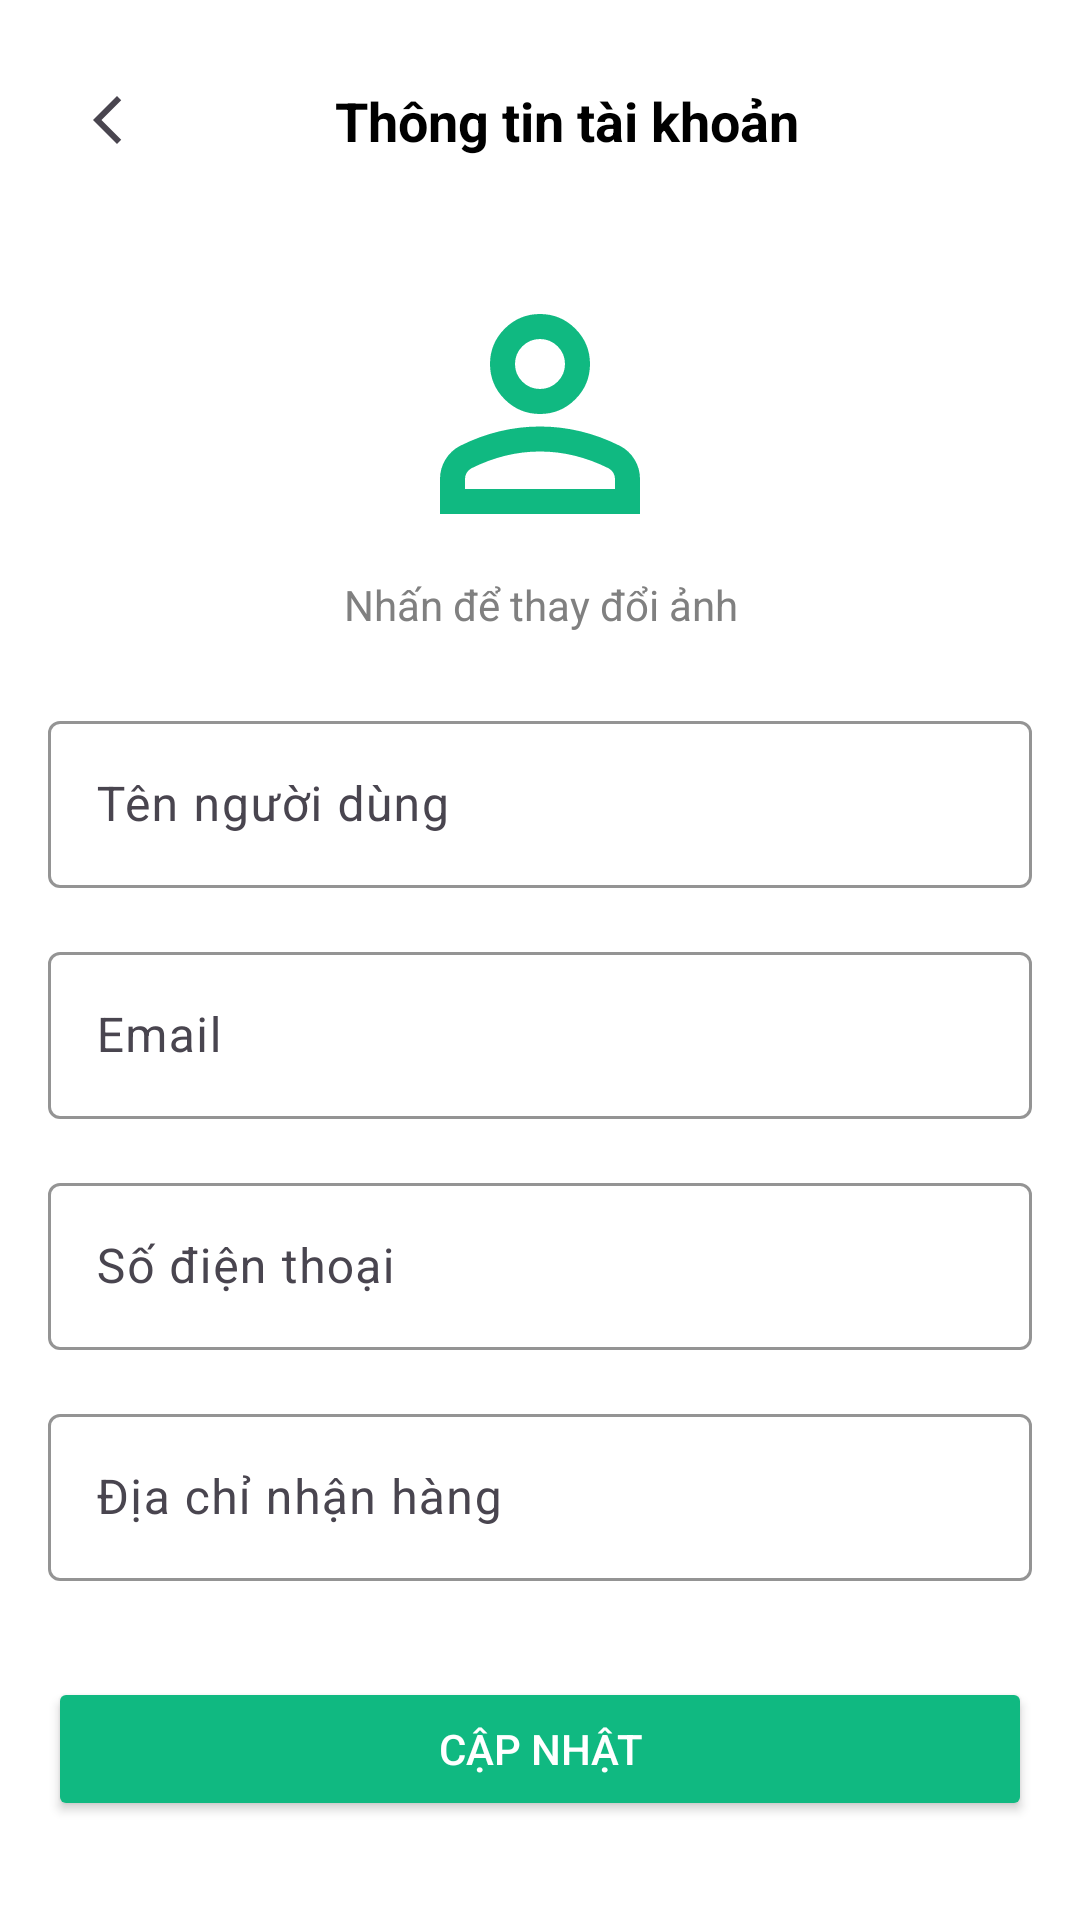

Here is an Android app screen rendered from its layout file. Give the layout XML and the strings, colors and styles it references.
<!-- AndroidManifest.xml: application theme Theme.Grocerystore -->
<!-- res/layout/activity_personal.xml -->
<?xml version="1.0" encoding="utf-8"?>
<androidx.constraintlayout.widget.ConstraintLayout xmlns:android="http://schemas.android.com/apk/res/android"
    android:id="@+id/personal_activity"
    xmlns:app="http://schemas.android.com/apk/res-auto"
    xmlns:tools="http://schemas.android.com/tools"
    android:layout_width="match_parent"
    android:layout_height="match_parent"
    tools:context=".view.activity.PersonalActivity">
    <include layout="@layout/loading_overlay"/>
    <androidx.constraintlayout.widget.ConstraintLayout
        android:id="@+id/topLayout"
        android:layout_width="match_parent"
        android:layout_height="wrap_content"
        app:layout_constraintTop_toTopOf="parent"
        android:layout_marginTop="16dp">

        <ImageButton
            android:id="@+id/backButton"
            android:layout_width="48dp"
            android:layout_height="48dp"
            android:contentDescription="Back"
            android:src="@drawable/ic_back"
            android:background="?android:attr/selectableItemBackground"
            app:layout_constraintTop_toTopOf="parent"
            app:layout_constraintStart_toStartOf="parent"
            android:layout_marginStart="12dp" />

        <TextView
            android:id="@+id/title"
            android:layout_width="wrap_content"
            android:layout_height="wrap_content"
            android:layout_marginStart="16dp"
            android:layout_marginTop="12dp"
            android:gravity="center"
            android:textStyle="bold"
            android:text="Thông tin tài khoản"
            android:textColor="#000000"
            android:textSize="18sp"
            app:layout_constraintEnd_toEndOf="parent"
            app:layout_constraintHorizontal_bias="0.275"
            app:layout_constraintStart_toEndOf="@id/backButton"
            app:layout_constraintTop_toTopOf="parent" />

    </androidx.constraintlayout.widget.ConstraintLayout>

    <ImageView
        android:id="@+id/profileImage"
        android:layout_width="100dp"
        android:layout_height="100dp"
        android:src="@drawable/ic_user"
        android:layout_marginTop="24dp"
        app:layout_constraintEnd_toEndOf="parent"
        app:layout_constraintStart_toStartOf="parent"
        app:layout_constraintTop_toBottomOf="@id/topLayout" />

    <TextView
        android:id="@+id/userEmail"
        android:layout_width="wrap_content"
        android:layout_height="wrap_content"
        android:text="Nhấn để thay đổi ảnh"
        android:textSize="14sp"
        android:textColor="#808080"
        android:layout_marginTop="4dp"
        app:layout_constraintTop_toBottomOf="@id/profileImage"
        app:layout_constraintStart_toStartOf="parent"
        app:layout_constraintEnd_toEndOf="parent"
        android:gravity="center" />

    <com.google.android.material.textfield.TextInputLayout
        android:id="@+id/nameLayout"
        android:layout_width="0dp"
        android:layout_height="wrap_content"
        app:layout_constraintTop_toBottomOf="@id/userEmail"
        app:layout_constraintStart_toStartOf="parent"
        app:layout_constraintEnd_toEndOf="parent"
        app:boxStrokeColor="@color/input_stroke"
        app:hintTextColor="@color/text_dark"
        android:layout_marginTop="24dp"
        android:layout_marginStart="16dp"
        android:layout_marginEnd="16dp">

        <com.google.android.material.textfield.TextInputEditText
            android:id="@+id/name"
            android:layout_width="match_parent"
            android:layout_height="wrap_content"
            android:hint="Tên người dùng"
            android:inputType="textPersonName" />
    </com.google.android.material.textfield.TextInputLayout>

    <com.google.android.material.textfield.TextInputLayout
        android:id="@+id/emailLayout"
        android:layout_width="0dp"
        android:layout_height="wrap_content"
        app:layout_constraintTop_toBottomOf="@id/nameLayout"
        app:layout_constraintStart_toStartOf="parent"
        app:layout_constraintEnd_toEndOf="parent"
        app:boxStrokeColor="@color/input_stroke"
        app:hintTextColor="@color/text_dark"
        android:layout_marginTop="16dp"
        android:layout_marginStart="16dp"
        android:layout_marginEnd="16dp">

        <com.google.android.material.textfield.TextInputEditText
            android:id="@+id/email"
            android:layout_width="match_parent"
            android:layout_height="wrap_content"
            android:enabled="false"
            android:hint="Email"
            android:inputType="textEmailAddress" />
    </com.google.android.material.textfield.TextInputLayout>

    
    <com.google.android.material.textfield.TextInputLayout
        android:id="@+id/phoneNumberLayout"
        android:layout_width="0dp"
        android:layout_height="wrap_content"
        app:layout_constraintTop_toBottomOf="@id/emailLayout"
        app:layout_constraintStart_toStartOf="parent"
        app:layout_constraintEnd_toEndOf="parent"
        app:boxStrokeColor="@color/input_stroke"
        app:hintTextColor="@color/text_dark"
        android:layout_marginTop="16dp"
        android:layout_marginStart="16dp"
        android:layout_marginEnd="16dp">

        <com.google.android.material.textfield.TextInputEditText
            android:id="@+id/phoneNumber"
            android:layout_width="match_parent"
            android:layout_height="wrap_content"
            android:hint="Số điện thoại"
            android:inputType="phone" />
    </com.google.android.material.textfield.TextInputLayout>

    <com.google.android.material.textfield.TextInputLayout
        android:id="@+id/addressLayout"
        android:layout_width="0dp"
        android:layout_height="wrap_content"
        app:layout_constraintTop_toBottomOf="@id/phoneNumberLayout"
        app:layout_constraintStart_toStartOf="parent"
        app:layout_constraintEnd_toEndOf="parent"
        app:boxStrokeColor="@color/input_stroke"
        app:hintTextColor="@color/text_dark"
        android:layout_marginTop="16dp"
        android:layout_marginStart="16dp"
        android:layout_marginEnd="16dp">

        <com.google.android.material.textfield.TextInputEditText
            android:id="@+id/address"
            android:layout_width="match_parent"
            android:layout_height="wrap_content"
            android:hint="Địa chỉ nhận hàng"
            android:inputType="text" />
    </com.google.android.material.textfield.TextInputLayout>

    
    <Button
        android:id="@+id/submitButton"
        android:layout_width="0dp"
        android:layout_height="wrap_content"
        android:text="Cập nhật"
        android:backgroundTint="@color/primary"
        app:layout_constraintTop_toBottomOf="@id/addressLayout"
        app:layout_constraintStart_toStartOf="parent"
        app:layout_constraintEnd_toEndOf="parent"
        android:layout_marginTop="32dp"
        android:textColor="@color/white"
        android:layout_marginStart="16dp"
        android:layout_marginEnd="16dp" />

</androidx.constraintlayout.widget.ConstraintLayout>
<!-- res/layout/loading_overlay.xml (included above) -->
<FrameLayout xmlns:android="http://schemas.android.com/apk/res/android"
    android:id="@+id/loading_overlay"
    android:layout_width="match_parent"
    android:layout_height="match_parent"
    android:background="#DCDBDB"
    android:gravity="center"
    android:visibility="gone"
    android:elevation="10dp"
    android:alpha="0.5">

    <ProgressBar
        android:id="@+id/progress_bar"
        android:layout_width="wrap_content"
        android:layout_height="wrap_content"
        android:layout_gravity="center"
        android:indeterminate="true"
        android:visibility="gone" />
</FrameLayout>
<!-- resources referenced by this layout -->
<resources>
  <color name="input_stroke">#34D399</color>
  <color name="primary">#10B981</color>
  <color name="text_dark">#065F46</color>
  <color name="white">#FFFFFFFF</color>
  <!-- drawable ic_back (drawable) -->
  <vector xmlns:android="http://schemas.android.com/apk/res/android" android:width="20dp" android:height="20dp" android:viewportWidth="20" android:viewportHeight="20" android:tint="?attr/colorControlNormal">
      <path android:fillColor="@color/primary" android:pathData="M14.41,3.41l-1.41,-1.41l-8,8l8,8l1.41,-1.41l-6.58,-6.59z"/>
  </vector>
  <!-- drawable ic_user (drawable) -->
  <vector xmlns:android="http://schemas.android.com/apk/res/android"
      android:width="24dp"
      android:height="24dp"
      android:viewportWidth="960"
      android:viewportHeight="960"
      android:tint="@color/primary">
    <path
        android:fillColor="@android:color/white"
        android:pathData="M480,480Q414,480 367,433Q320,386 320,320Q320,254 367,207Q414,160 480,160Q546,160 593,207Q640,254 640,320Q640,386 593,433Q546,480 480,480ZM160,800L160,688Q160,654 177.5,625.5Q195,597 224,582Q286,551 350,535.5Q414,520 480,520Q546,520 610,535.5Q674,551 736,582Q765,597 782.5,625.5Q800,654 800,688L800,800L160,800ZM240,720L720,720L720,688Q720,677 714.5,668Q709,659 700,654Q646,627 591,613.5Q536,600 480,600Q424,600 369,613.5Q314,627 260,654Q251,659 245.5,668Q240,677 240,688L240,720ZM480,400Q513,400 536.5,376.5Q560,353 560,320Q560,287 536.5,263.5Q513,240 480,240Q447,240 423.5,263.5Q400,287 400,320Q400,353 423.5,376.5Q447,400 480,400ZM480,320Q480,320 480,320Q480,320 480,320Q480,320 480,320Q480,320 480,320Q480,320 480,320Q480,320 480,320Q480,320 480,320Q480,320 480,320ZM480,720L480,720Q480,720 480,720Q480,720 480,720Q480,720 480,720Q480,720 480,720Q480,720 480,720Q480,720 480,720Q480,720 480,720Q480,720 480,720L480,720Z"/>
  </vector>
  <style name="Theme.Grocerystore" parent="Base.Theme.Grocerystore" />
  <style name="Base.Theme.Grocerystore" parent="Theme.Material3.DayNight.NoActionBar">
          
          <item name="android:colorBackground">@android:color/white</item>
          
      </style>
</resources>
